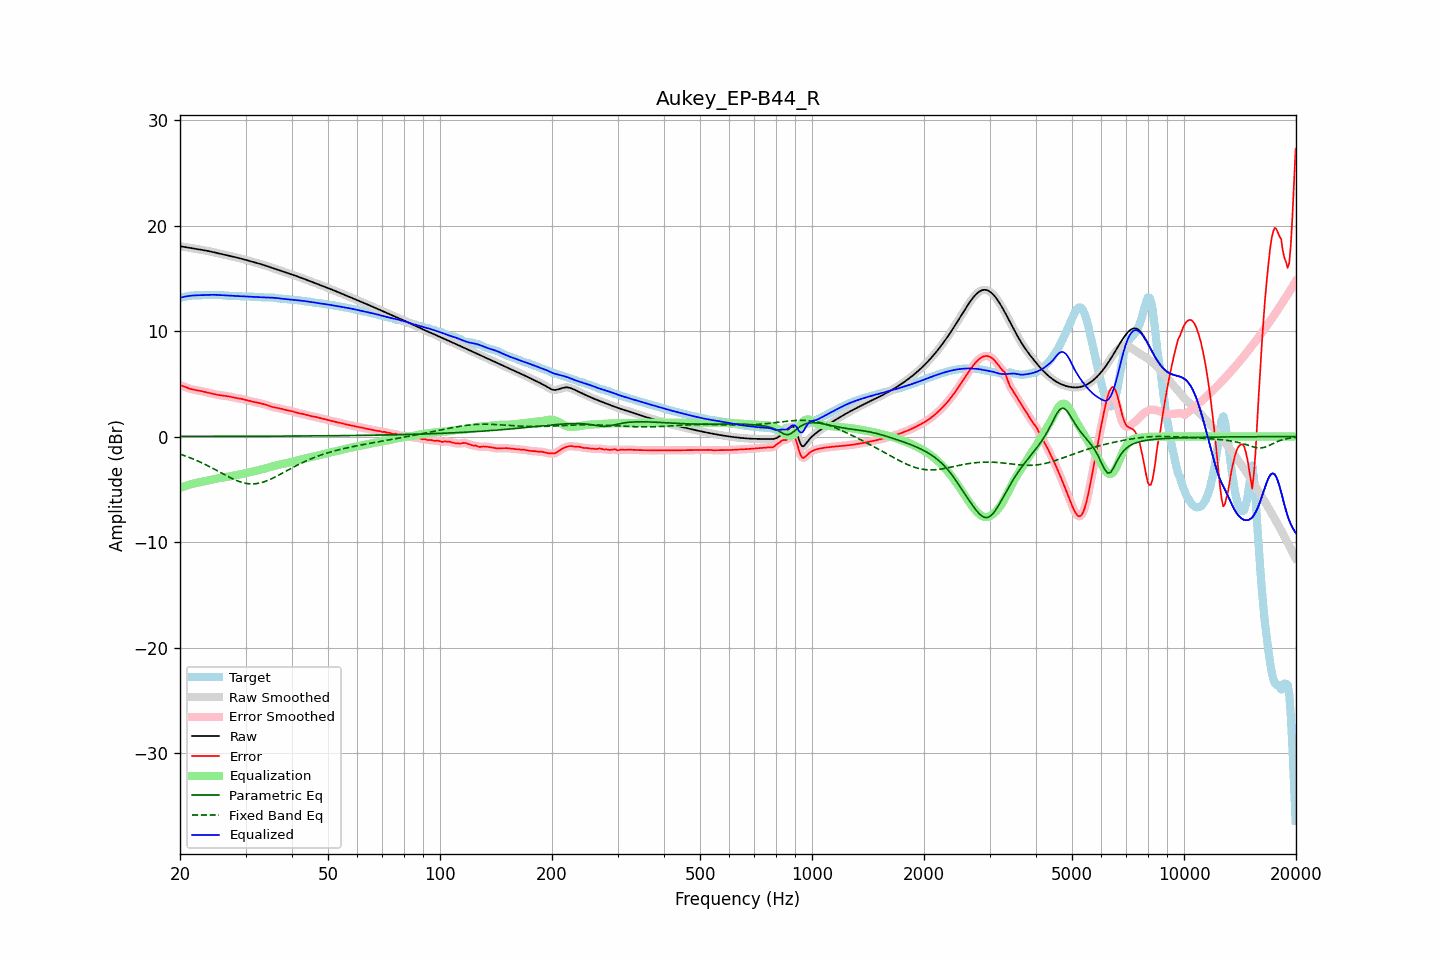

Source data for this figure (header and first rows):
frequency, raw, error, smoothed, error_smoothed, equalization, parametric_eq, fixed_band_eq, equalized_raw, equalized_smoothed, target
20.00, 18.04, 4.87, 18.04, 4.87, -4.88, 0.01, -1.67, 13.16, 13.16, 13.17
20.20, 18.01, 4.82, 18.01, 4.82, -4.82, 0.01, -1.72, 13.19, 13.19, 13.19
20.40, 17.99, 4.77, 17.99, 4.77, -4.76, 0.01, -1.77, 13.23, 13.23, 13.22
20.61, 17.96, 4.71, 17.96, 4.71, -4.70, 0.01, -1.83, 13.26, 13.26, 13.25
20.81, 17.93, 4.65, 17.93, 4.65, -4.65, 0.01, -1.88, 13.29, 13.29, 13.28
21.02, 17.91, 4.59, 17.91, 4.60, -4.60, 0.01, -1.94, 13.31, 13.31, 13.31
21.23, 17.88, 4.54, 17.88, 4.54, -4.55, 0.01, -1.99, 13.33, 13.33, 13.34
21.44, 17.86, 4.50, 17.86, 4.50, -4.51, 0.01, -2.05, 13.35, 13.35, 13.36
21.66, 17.83, 4.46, 17.83, 4.46, -4.47, 0.01, -2.11, 13.37, 13.37, 13.37
21.87, 17.81, 4.43, 17.81, 4.43, -4.43, 0.01, -2.18, 13.38, 13.38, 13.38
22.09, 17.78, 4.40, 17.78, 4.40, -4.40, 0.01, -2.24, 13.38, 13.38, 13.38
22.31, 17.76, 4.37, 17.76, 4.37, -4.37, 0.01, -2.31, 13.39, 13.39, 13.38
22.54, 17.73, 4.34, 17.73, 4.34, -4.34, 0.01, -2.38, 13.39, 13.39, 13.39
22.76, 17.70, 4.31, 17.71, 4.31, -4.31, 0.01, -2.45, 13.39, 13.40, 13.39
22.99, 17.68, 4.28, 17.68, 4.28, -4.28, 0.02, -2.52, 13.40, 13.40, 13.40
23.22, 17.65, 4.25, 17.65, 4.25, -4.25, 0.02, -2.59, 13.41, 13.41, 13.41
23.45, 17.63, 4.21, 17.63, 4.21, -4.21, 0.02, -2.67, 13.41, 13.41, 13.41
23.69, 17.60, 4.18, 17.60, 4.18, -4.18, 0.02, -2.74, 13.42, 13.42, 13.42
23.92, 17.57, 4.14, 17.57, 4.14, -4.14, 0.02, -2.82, 13.43, 13.43, 13.43
24.16, 17.53, 4.10, 17.53, 4.10, -4.10, 0.02, -2.90, 13.43, 13.43, 13.43
24.40, 17.50, 4.07, 17.50, 4.07, -4.06, 0.02, -2.98, 13.44, 13.44, 13.43
24.65, 17.46, 4.03, 17.46, 4.03, -4.03, 0.02, -3.06, 13.43, 13.43, 13.44
24.89, 17.43, 3.99, 17.43, 3.99, -4.00, 0.02, -3.14, 13.43, 13.43, 13.43
25.14, 17.39, 3.96, 17.39, 3.96, -3.97, 0.02, -3.23, 13.42, 13.42, 13.43
25.39, 17.36, 3.93, 17.36, 3.94, -3.94, 0.02, -3.31, 13.41, 13.41, 13.42
25.65, 17.32, 3.91, 17.32, 3.91, -3.92, 0.02, -3.39, 13.40, 13.40, 13.41
25.91, 17.29, 3.89, 17.29, 3.89, -3.90, 0.02, -3.48, 13.39, 13.39, 13.40
26.16, 17.26, 3.88, 17.26, 3.88, -3.88, 0.02, -3.56, 13.38, 13.38, 13.38
26.43, 17.22, 3.86, 17.22, 3.86, -3.85, 0.02, -3.64, 13.37, 13.37, 13.36
26.69, 17.19, 3.84, 17.19, 3.84, -3.83, 0.02, -3.72, 13.36, 13.36, 13.35
26.96, 17.15, 3.81, 17.15, 3.81, -3.80, 0.02, -3.80, 13.35, 13.35, 13.34
27.23, 17.12, 3.78, 17.12, 3.78, -3.77, 0.02, -3.88, 13.34, 13.34, 13.34
27.50, 17.08, 3.74, 17.08, 3.74, -3.75, 0.02, -3.95, 13.34, 13.34, 13.34
27.77, 17.05, 3.71, 17.05, 3.71, -3.72, 0.02, -4.02, 13.33, 13.33, 13.34
28.05, 17.01, 3.67, 17.01, 3.67, -3.69, 0.02, -4.09, 13.32, 13.32, 13.34
28.33, 16.97, 3.65, 16.98, 3.65, -3.66, 0.02, -4.16, 13.32, 13.32, 13.33
28.62, 16.94, 3.62, 16.94, 3.62, -3.63, 0.02, -4.22, 13.31, 13.31, 13.32
28.90, 16.90, 3.60, 16.90, 3.60, -3.60, 0.02, -4.27, 13.30, 13.30, 13.30
29.19, 16.86, 3.58, 16.86, 3.58, -3.57, 0.02, -4.32, 13.30, 13.30, 13.29
29.48, 16.82, 3.55, 16.82, 3.54, -3.53, 0.03, -4.36, 13.29, 13.29, 13.28
29.78, 16.78, 3.51, 16.78, 3.51, -3.50, 0.03, -4.40, 13.28, 13.28, 13.27
30.08, 16.74, 3.46, 16.74, 3.46, -3.46, 0.03, -4.43, 13.27, 13.27, 13.27
30.38, 16.70, 3.42, 16.70, 3.42, -3.43, 0.03, -4.46, 13.27, 13.27, 13.27
30.68, 16.65, 3.38, 16.65, 3.38, -3.39, 0.03, -4.47, 13.26, 13.26, 13.27
30.99, 16.61, 3.35, 16.61, 3.35, -3.35, 0.03, -4.49, 13.26, 13.26, 13.26
31.30, 16.57, 3.32, 16.57, 3.32, -3.32, 0.03, -4.49, 13.25, 13.25, 13.25
31.61, 16.53, 3.29, 16.53, 3.28, -3.28, 0.03, -4.48, 13.25, 13.24, 13.24
31.93, 16.48, 3.25, 16.48, 3.25, -3.25, 0.03, -4.47, 13.23, 13.23, 13.23
32.24, 16.44, 3.22, 16.44, 3.22, -3.22, 0.03, -4.45, 13.22, 13.22, 13.23
32.57, 16.40, 3.18, 16.40, 3.18, -3.19, 0.03, -4.42, 13.21, 13.21, 13.22
32.89, 16.35, 3.15, 16.35, 3.15, -3.15, 0.03, -4.39, 13.20, 13.20, 13.21
33.22, 16.31, 3.11, 16.31, 3.11, -3.11, 0.03, -4.35, 13.20, 13.20, 13.19
33.55, 16.26, 3.08, 16.26, 3.08, -3.07, 0.03, -4.30, 13.19, 13.19, 13.18
33.89, 16.21, 3.04, 16.21, 3.04, -3.02, 0.03, -4.25, 13.19, 13.19, 13.17
34.23, 16.16, 2.99, 16.16, 2.99, -2.98, 0.03, -4.19, 13.18, 13.18, 13.17
34.57, 16.11, 2.93, 16.11, 2.93, -2.93, 0.03, -4.13, 13.18, 13.18, 13.18
34.92, 16.06, 2.87, 16.06, 2.88, -2.89, 0.04, -4.07, 13.17, 13.17, 13.18
35.27, 16.01, 2.83, 16.01, 2.83, -2.84, 0.04, -3.99, 13.16, 13.16, 13.18
35.62, 15.96, 2.79, 15.96, 2.79, -2.80, 0.04, -3.92, 13.15, 13.15, 13.17
35.97, 15.91, 2.76, 15.91, 2.76, -2.76, 0.04, -3.85, 13.14, 13.14, 13.15
... 635 more rows
